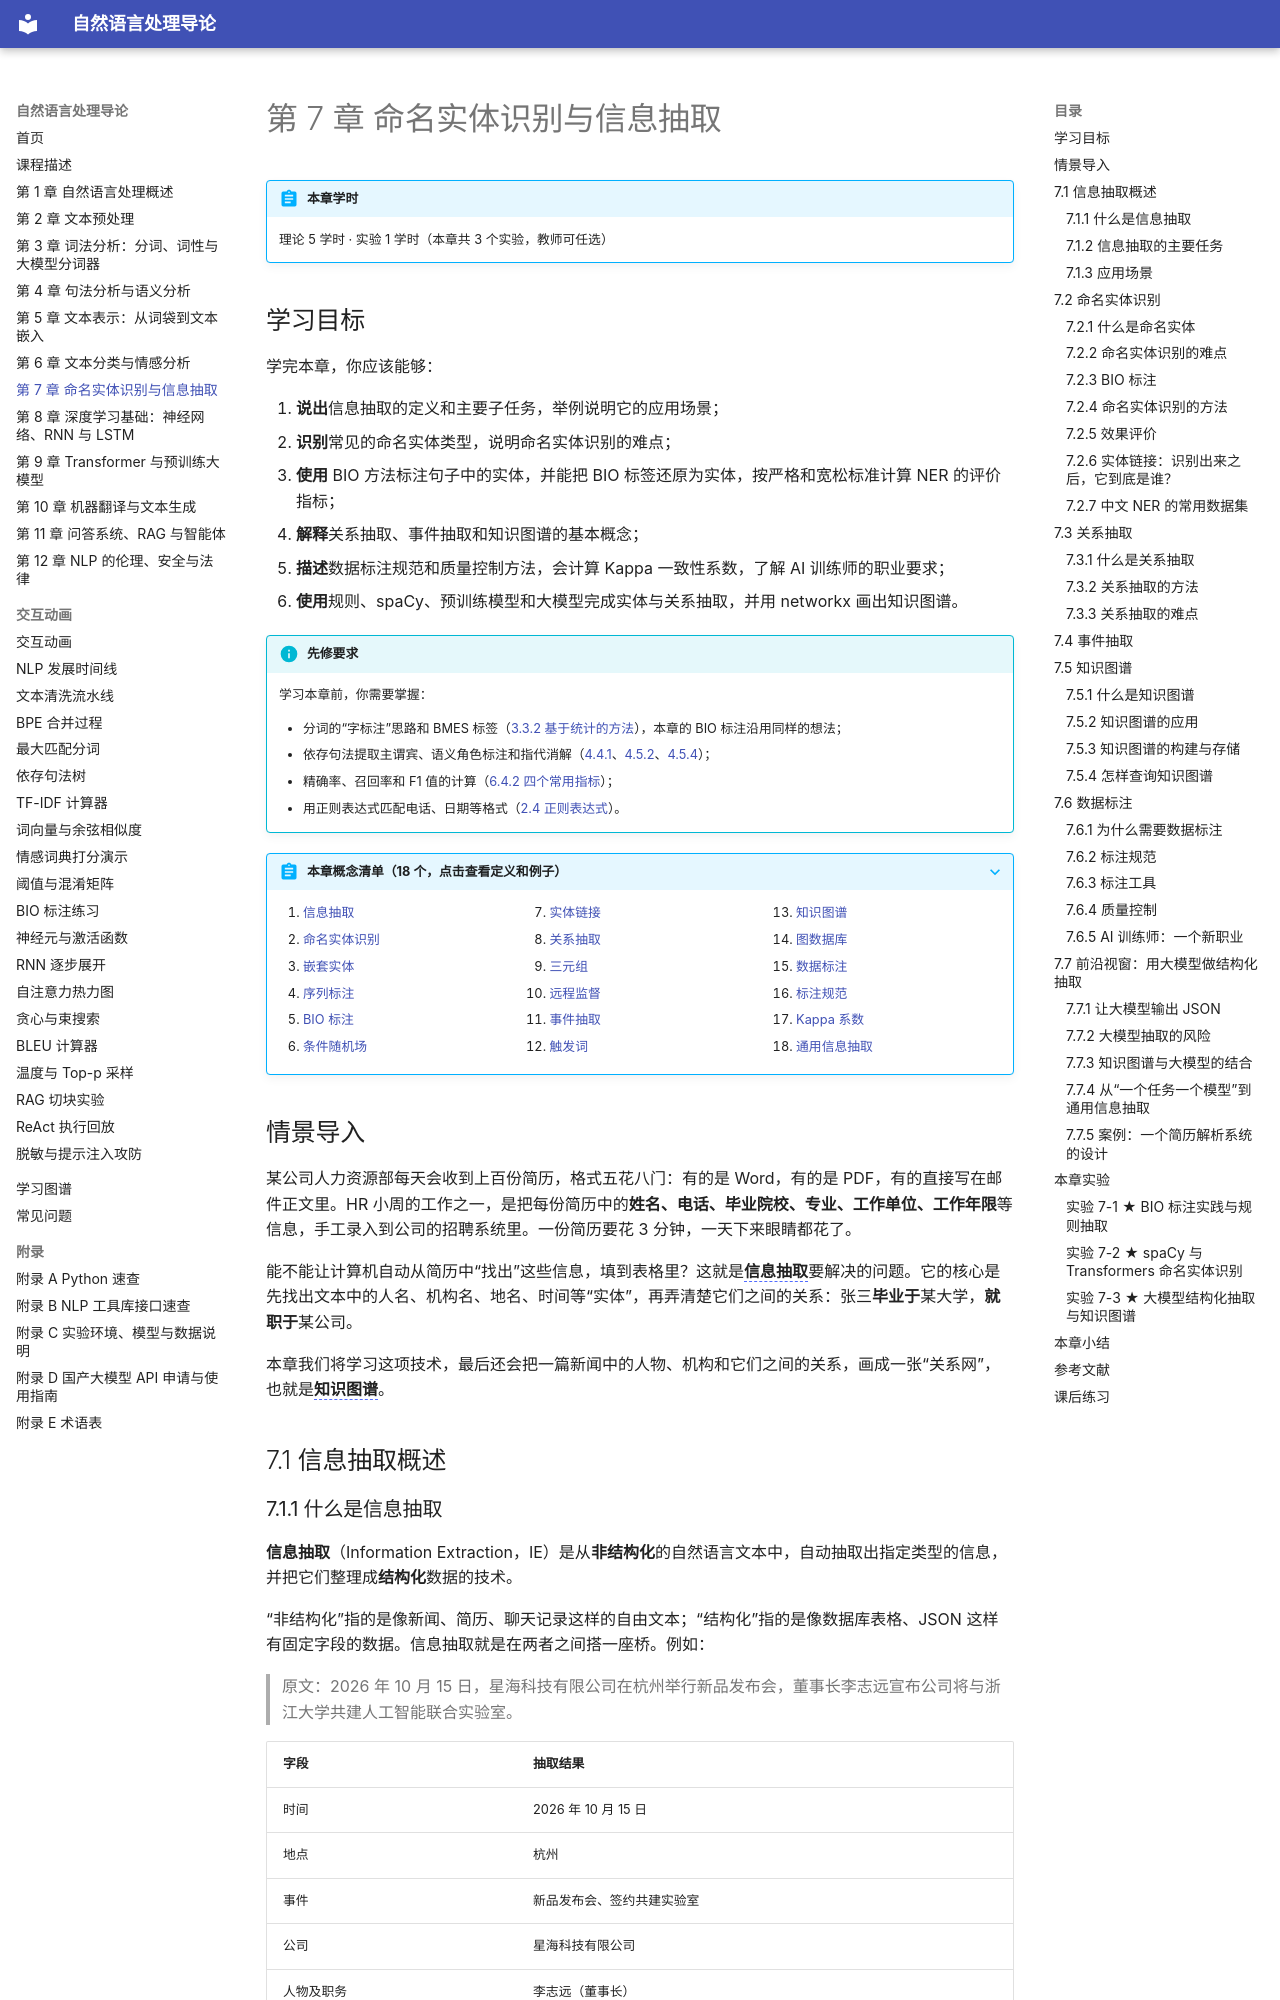

repository: MingziFu9/nlp-textbook · page: chapters/07-ner/index.html · generator: mkdocs

---
title: 第 7 章 命名实体识别与信息抽取
description: 学习信息抽取的任务体系、命名实体识别与 BIO 标注、关系抽取、事件抽取和知识图谱，了解数据标注规范，并用大模型完成结构化抽取
---

# 第 7 章 命名实体识别与信息抽取

!!! abstract "本章学时"
    理论 5 学时 · 实验 1 学时（本章共 3 个实验，教师可任选）

## 学习目标

学完本章，你应该能够：

1. **说出**信息抽取的定义和主要子任务，举例说明它的应用场景；
2. **识别**常见的命名实体类型，说明命名实体识别的难点；
3. **使用** BIO 方法标注句子中的实体，并能把 BIO 标签还原为实体，按严格和宽松标准计算 NER 的评价指标；
4. **解释**关系抽取、事件抽取和知识图谱的基本概念；
5. **描述**数据标注规范和质量控制方法，会计算 Kappa 一致性系数，了解 AI 训练师的职业要求；
6. **使用**规则、spaCy、预训练模型和大模型完成实体与关系抽取，并用 networkx 画出知识图谱。

!!! info "先修要求"
    学习本章前，你需要掌握：

    - 分词的“字标注”思路和 BMES 标签（[3.3.2 基于统计的方法](../03-lexical/index.md#332)），本章的 BIO 标注沿用同样的想法；
    - 依存句法提取主谓宾、语义角色标注和指代消解（[4.4.1](../04-syntax/index.md#441)、[4.5.2](../04-syntax/index.md#452)、[4.5.4](../04-syntax/index.md#454)）；
    - 精确率、召回率和 F1 值的计算（[6.4.2 四个常用指标](../06-classification/index.md#642)）；
    - 用正则表达式匹配电话、日期等格式（[2.4 正则表达式](../02-preprocessing/index.md#24)）。

??? abstract "本章概念清单（18 个，点击查看定义和例子）"
    1. [信息抽取](../../appendix/glossary.md#g-信息抽取)
    2. [命名实体识别](../../appendix/glossary.md#g-命名实体识别)
    3. [嵌套实体](../../appendix/glossary.md#g-嵌套实体)
    4. [序列标注](../../appendix/glossary.md#g-序列标注)
    5. [BIO 标注](../../appendix/glossary.md#g-BIO-标注)
    6. [条件随机场](../../appendix/glossary.md#g-条件随机场)
    7. [实体链接](../../appendix/glossary.md#g-实体链接)
    8. [关系抽取](../../appendix/glossary.md#g-关系抽取)
    9. [三元组](../../appendix/glossary.md#g-三元组)
    10. [远程监督](../../appendix/glossary.md#g-远程监督)
    11. [事件抽取](../../appendix/glossary.md#g-事件抽取)
    12. [触发词](../../appendix/glossary.md#g-触发词)
    13. [知识图谱](../../appendix/glossary.md#g-知识图谱)
    14. [图数据库](../../appendix/glossary.md#g-图数据库)
    15. [数据标注](../../appendix/glossary.md#g-数据标注)
    16. [标注规范](../../appendix/glossary.md#g-标注规范)
    17. [Kappa 系数](../../appendix/glossary.md#g-Kappa-系数)
    18. [通用信息抽取](../../appendix/glossary.md#g-通用信息抽取)
